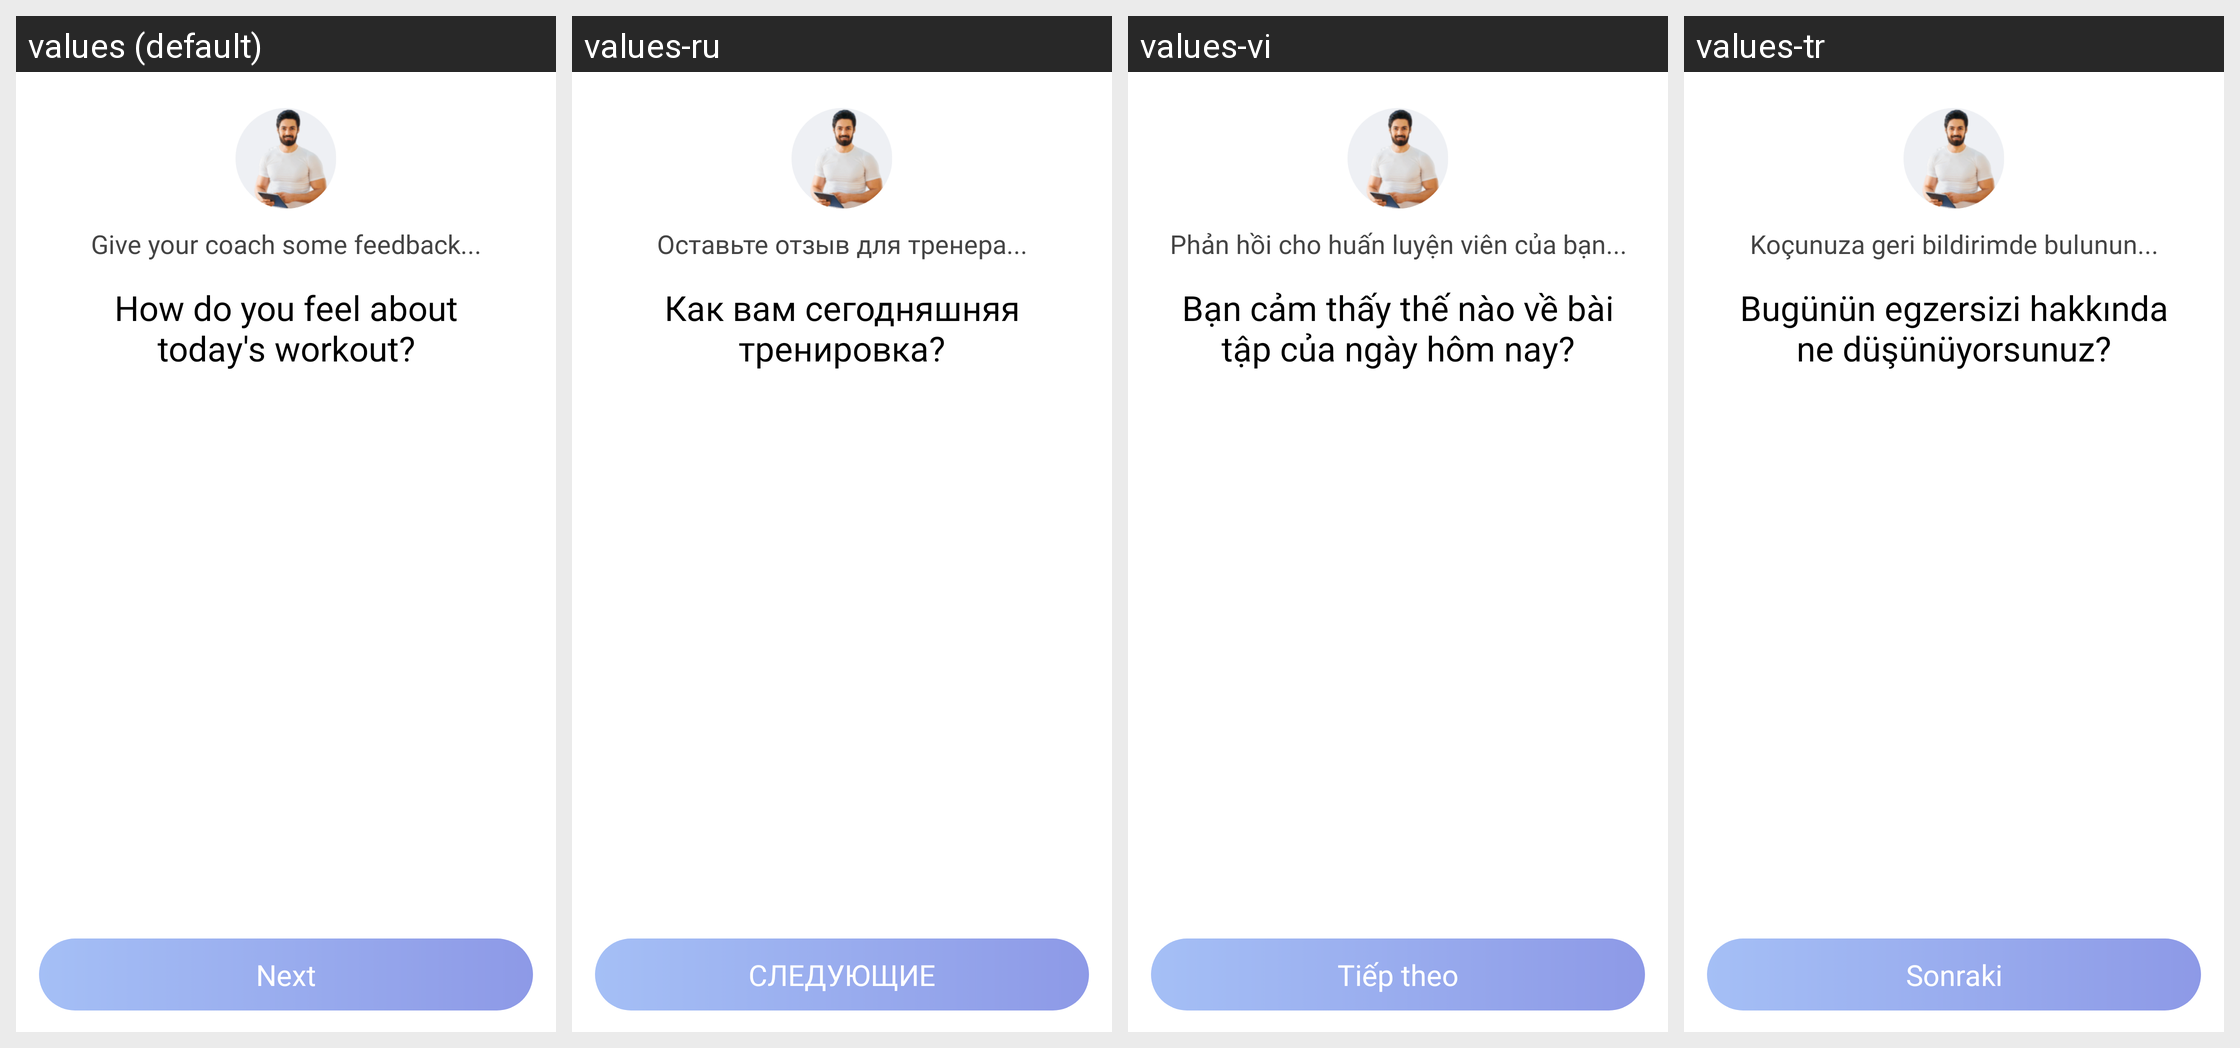

The same Android screen rendered under several of its app's locales, left to right. List the strings drawn on it with the default value and each locale's translation.
Android screen res/layout/activity_adjust_diff_feedback.xml rendered under 4 locales, left to right: values (default), values-ru, values-vi, values-tr. Device: Nexus 5 (rendered at 1080×1920; each locale shown at half size, 540×960, under a caption strip naming it); theme AppTheme.
Other locales in the repository, not shown: values-ar, values-da, values-de, values-en, values-es, values-fa, values-fr, values-in, values-in-rID, values-it, values-ja, values-ko, values-nl, values-pl, values-pt, values-sv, values-th, values-zh, values-zh-rCN, values-zh-rTW.
Strings drawn on this screen, with the default value and each locale's value (text and hints the layout hard-codes, and strings that could not be matched under every locale, appear in the picture but are not listed):

APKTOOL_RENAMED_0x7f130259
  values: Give your coach some feedback...
  values-ru: Оставьте отзыв для тренера...
  values-vi: Phản hồi cho huấn luyện viên của bạn...
  values-tr: Koçunuza geri bildirimde bulunun...

APKTOOL_RENAMED_0x7f130291
  values: How do you feel about today's workout?
  values-ru: Как вам сегодняшняя тренировка?
  values-vi: Bạn cảm thấy thế nào về bài tập của ngày hôm nay?
  values-tr: Bugünün egzersizi hakkında ne düşünüyorsunuz?

APKTOOL_RENAMED_0x7f1305eb
  values: Next
  values-ru: СЛЕДУЮЩИЕ
  values-vi: Tiếp theo
  values-tr: Sonraki
